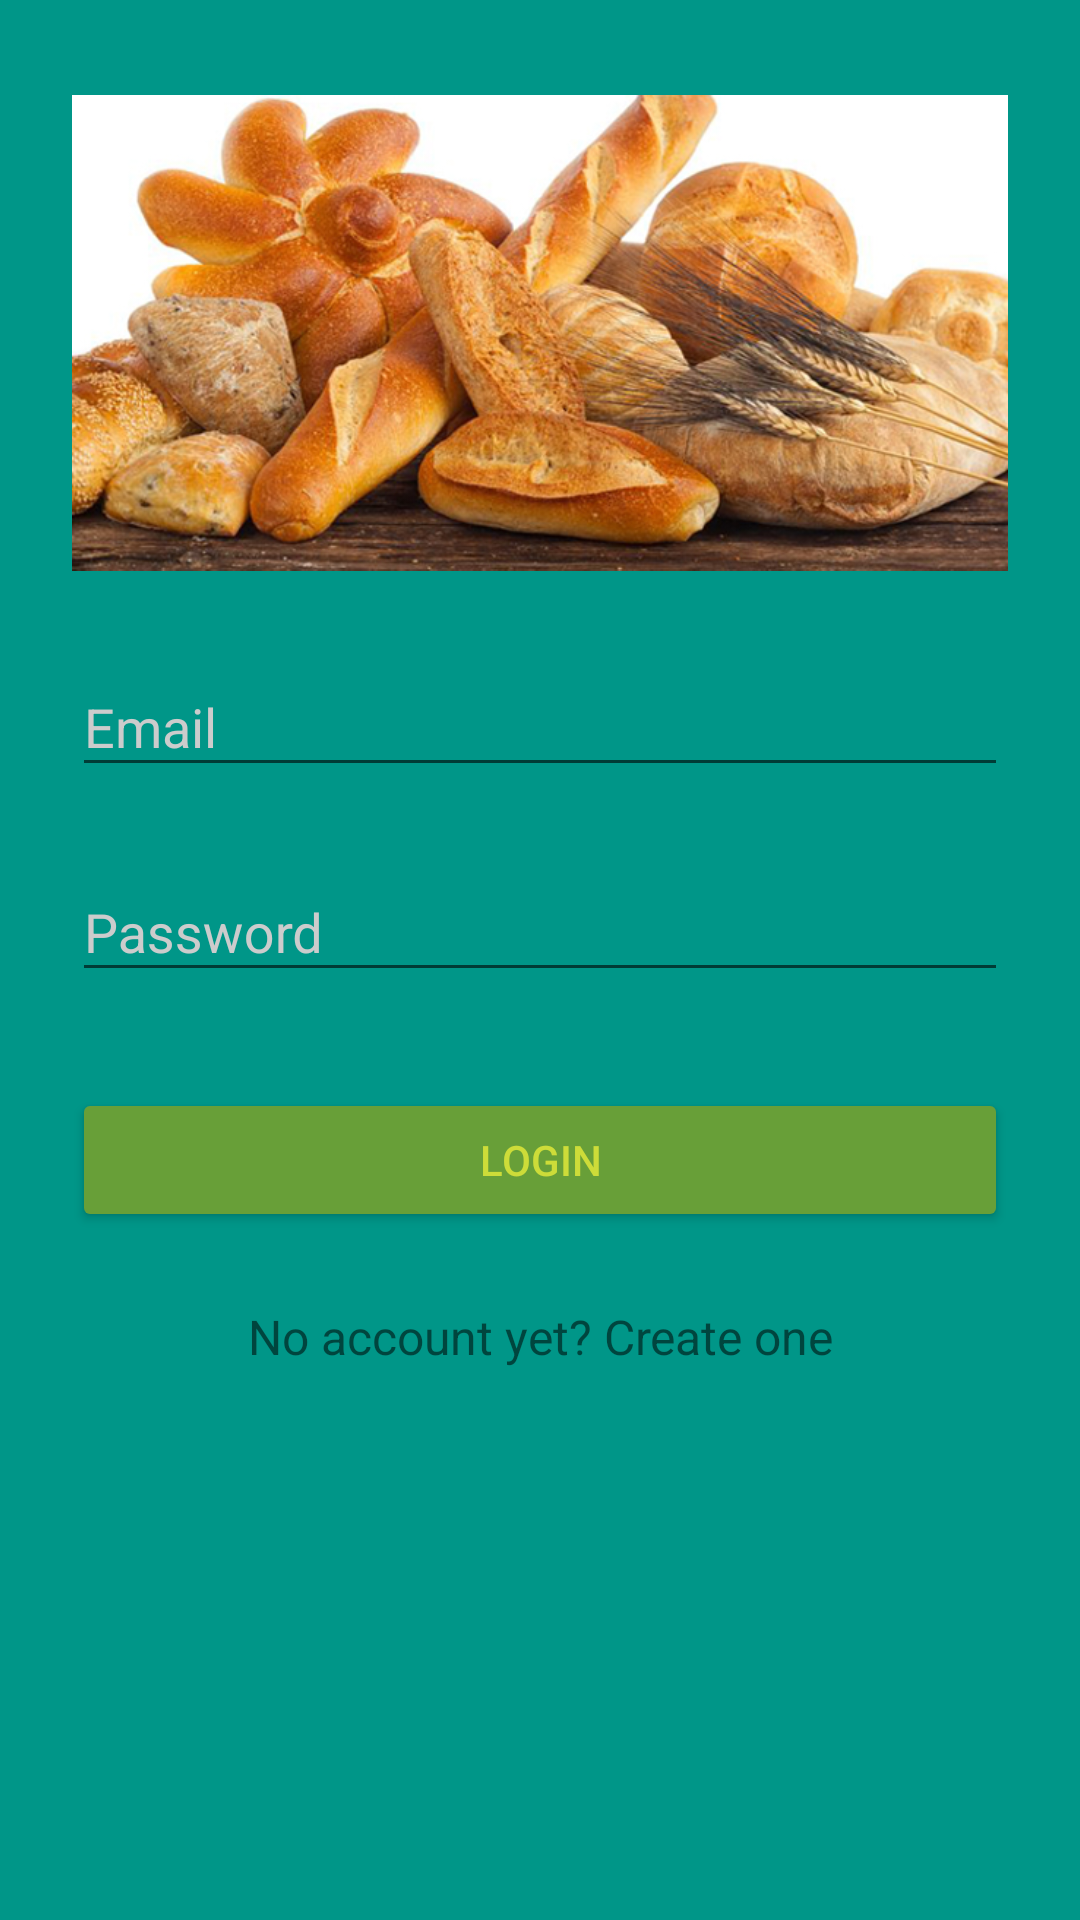

The Android layout XML behind this screen, and the referenced resources:
<!-- AndroidManifest.xml: application theme AppTheme -->
<!-- res/layout/activity_login.xml -->
<?xml version="1.0" encoding="utf-8"?>
<android.support.v4.widget.NestedScrollView
    xmlns:android="http://schemas.android.com/apk/res/android"
    android:layout_width="match_parent"
    android:layout_height="match_parent"
    android:fitsSystemWindows="true">

    <LinearLayout
        android:orientation="vertical"
        android:layout_width="match_parent"
        android:layout_height="wrap_content"
        android:paddingTop="26dp"
        android:paddingLeft="24dp"
        android:paddingRight="24dp">

        <ImageView android:src="@drawable/fond_pan2"
            android:layout_width="wrap_content"
            android:layout_height="170dp"
            android:layout_marginBottom="6dp"
            android:layout_gravity="center_horizontal" />

        
        <android.support.design.widget.TextInputLayout
            android:layout_width="match_parent"
            android:layout_height="wrap_content"
            android:layout_marginTop="8dp"
            android:layout_marginBottom="8dp">

            <android.support.design.widget.TextInputEditText
                android:id="@+id/input_email"
                android:layout_width="match_parent"
                android:layout_height="wrap_content"
                android:inputType="textEmailAddress"
                android:hint="Email" />

        </android.support.design.widget.TextInputLayout>

        
        <android.support.design.widget.TextInputLayout
            android:layout_width="match_parent"
            android:layout_height="wrap_content"
            android:layout_marginTop="8dp"
            android:layout_marginBottom="8dp">

            <android.support.design.widget.TextInputEditText
                android:id="@+id/input_password"
                android:layout_width="match_parent"
                android:layout_height="wrap_content"
                android:inputType="textPassword"
                android:hint="Password"/>

        </android.support.design.widget.TextInputLayout>

        <android.support.v7.widget.AppCompatButton
            android:id="@+id/btn_login"
            android:layout_width="match_parent"
            android:layout_height="wrap_content"
            android:layout_marginTop="24dp"
            android:layout_marginBottom="24dp"
            android:padding="12dp"
            android:text="Login"/>

        <TextView android:id="@+id/link_signup"
            android:layout_width="match_parent"
            android:layout_height="wrap_content"
            android:layout_marginBottom="24dp"
            android:text="No account yet? Create one"
            android:gravity="center"
            android:textSize="16dip"/>

        <ProgressBar
            android:layout_width="wrap_content"
            android:layout_height="wrap_content"
            android:id="@+id/login_progreso"
            style="?android:attr/progressBarStyleLarge"
            android:layout_marginBottom="8dp"
            android:visibility="gone"/>

    </LinearLayout>
</android.support.v4.widget.NestedScrollView>
<!-- resources referenced by this layout -->
<resources>
  <!-- drawable fond_pan2: png bitmap (drawable-ldpi, 283896 bytes) -->
  <style name="AppTheme" parent="Theme.AppCompat.Light.NoActionBar">
          
  
          <item name="colorPrimary">@color/primary</item>
          <item name="colorPrimaryDark">@color/primary_dark</item>
          <item name="colorAccent">@color/accent</item>
  
          <item name="android:windowBackground">@color/primary</item>
  
  
          <item name="colorControlActivated">@color/white</item>
          <item name="colorControlHighlight">@color/white</item>
          <item name="android:textColorHint">@color/iron</item>
  
          <item name="colorButtonNormal">@color/primary_darker</item>
          <item name="android:colorButtonNormal">@color/primary_darker</item>
          <item name="android:textColorPrimary">@color/accent</item>
      </style>
  <color name="primary">#009688</color>
  <color name="primary_dark">#00796B</color>
  <color name="accent">#CDDC39</color>
  <color name="white">#FFFFFF</color>
  <color name="iron">#CCCCCC</color>
  <color name="primary_darker">#689F38</color>
</resources>
